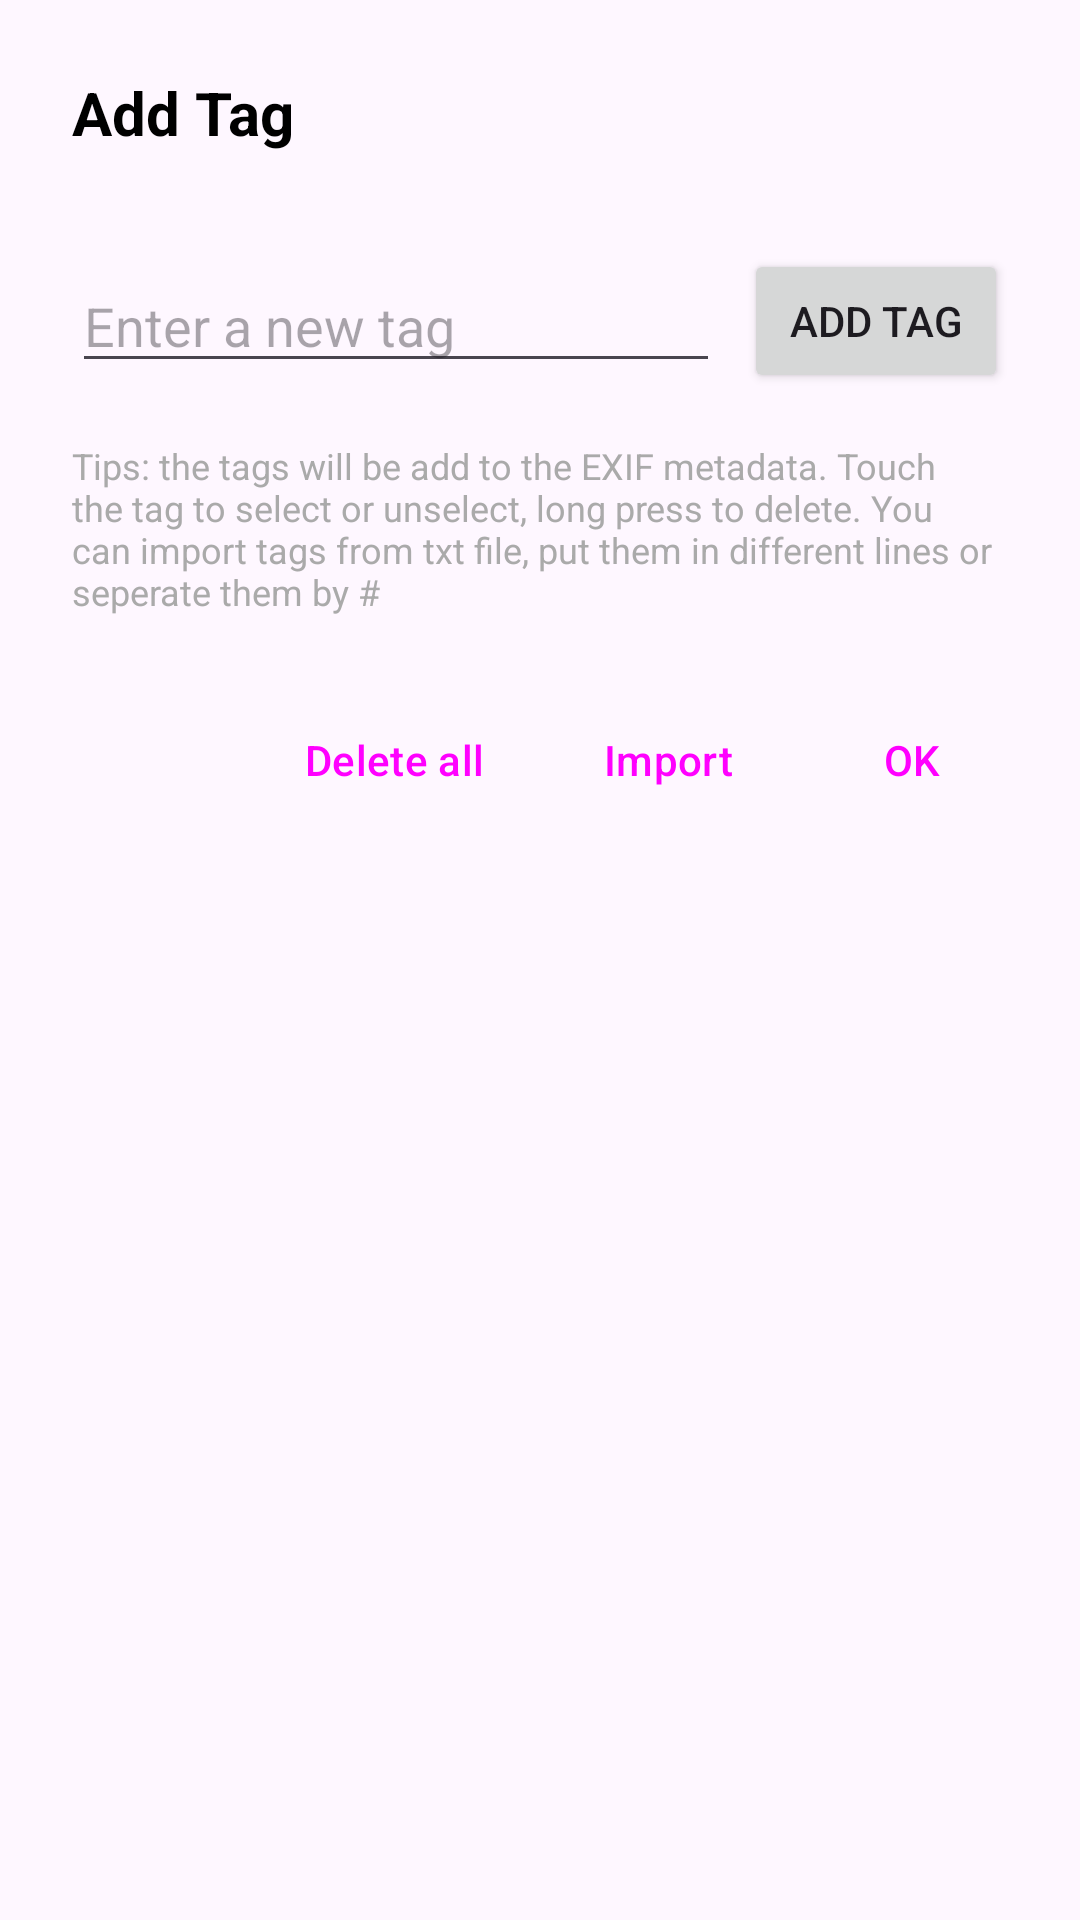

Reconstruct the res/layout file that produces this screen, plus the resources it refers to.
<!-- AndroidManifest.xml: application theme Theme.BDAM -->
<!-- res/layout/dialog_add_tag.xml -->
<?xml version="1.0" encoding="utf-8"?>
<LinearLayout xmlns:android="http://schemas.android.com/apk/res/android"
    xmlns:app="http://schemas.android.com/apk/res-auto"
    android:layout_width="match_parent"
    android:layout_height="wrap_content"
    android:orientation="vertical"
    android:padding="24dp">

    <TextView
        android:layout_width="wrap_content"
        android:layout_height="wrap_content"
        android:text="Add Tag"
        android:textSize="20sp"
        android:textStyle="bold"
        android:textColor="@android:color/black"
        android:layout_marginBottom="16dp"/>

    <com.google.android.material.chip.ChipGroup
        android:id="@+id/chip_group_tags"
        android:layout_width="match_parent"
        android:layout_height="wrap_content"
        app:chipSpacing="8dp"
        android:layout_marginBottom="16dp"/>

    <LinearLayout
        android:layout_width="match_parent"
        android:layout_height="wrap_content"
        android:orientation="horizontal"
        android:gravity="center_vertical"
        android:layout_marginBottom="16dp">

        <EditText
            android:id="@+id/edit_text_tag_input"
            android:layout_width="0dp"
            android:layout_height="wrap_content"
            android:layout_weight="1"
            android:hint="Enter a new tag"
            android:inputType="text"
            android:maxLines="1"
            android:layout_marginEnd="8dp"/>

        <Button
            android:id="@+id/button_add_new_tag"
            android:layout_width="wrap_content"
            android:layout_height="wrap_content"
            android:text="Add Tag"/>

    </LinearLayout>


    <TextView
        android:layout_width="match_parent"
        android:layout_height="wrap_content"
        android:text="Tips: the tags will be add to the EXIF metadata. Touch the tag to select or unselect, long press to delete. You can import tags from txt file, put them in different lines or seperate them by #"
        android:textSize="12sp"
        android:textColor="@android:color/darker_gray"
        android:layout_marginBottom="24dp"/>

    <LinearLayout
        android:layout_width="match_parent"
        android:layout_height="wrap_content"
        android:orientation="horizontal"
        android:gravity="end">

        <Button
            android:id="@+id/button_delete_all"
            style="?attr/buttonBarButtonStyle"
            android:layout_width="wrap_content"
            android:layout_height="wrap_content"
            android:layout_marginEnd="8dp"
            android:text="Delete all" />

        <Button
            android:id="@+id/button_import"
            style="?attr/buttonBarButtonStyle"
            android:layout_width="wrap_content"
            android:layout_height="wrap_content"
            android:layout_marginEnd="8dp"
            android:text="Import" />

        <Button
            android:id="@+id/button_ok_tag"
            style="?attr/buttonBarPositiveButtonStyle"
            android:layout_width="wrap_content"
            android:layout_height="wrap_content"
            android:text="OK" />
    </LinearLayout>

</LinearLayout>
<!-- resources referenced by this layout -->
<resources>
  <style name="Theme.BDAM" parent="Base.Theme.BDAM" />
  <style name="Base.Theme.BDAM" parent="Theme.Material3.DayNight.NoActionBar">
          
          
      </style>
</resources>
